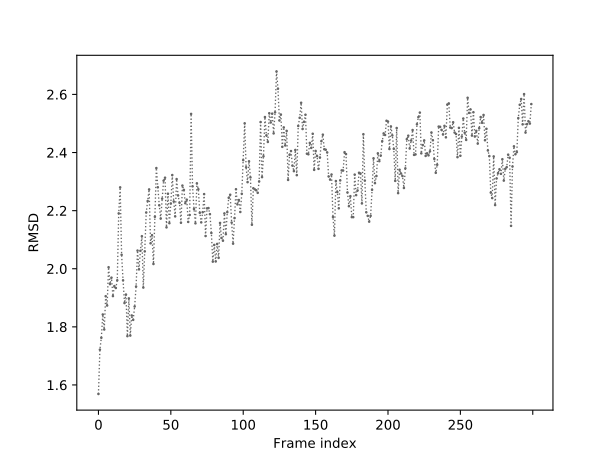

The table this chart was drawn from, first rows:
0	1.569
1	1.722
2	1.762
3	1.843
4	1.791
5	1.905
6	1.873
7	2.005
8	1.947
9	1.969
10	1.906
11	1.940
12	1.934
13	1.960
14	2.191
15	2.280
16	2.048
17	1.960
18	1.882
19	1.911
20	1.768
21	1.898
22	1.770
23	1.839
24	1.824
25	1.870
26	1.939
27	2.062
28	1.998
29	2.062
30	2.112
31	1.935
32	2.060
33	2.194
34	2.233
35	2.273
36	2.088
37	2.115
38	2.016
39	2.179
40	2.347
41	2.280
42	2.218
43	2.173
44	2.241
45	2.303
46	2.313
47	2.142
48	2.258
49	2.157
50	2.225
51	2.323
52	2.232
53	2.180
54	2.309
55	2.252
56	2.227
57	2.158
58	2.286
59	2.272
60	2.226
... 239 more rows
